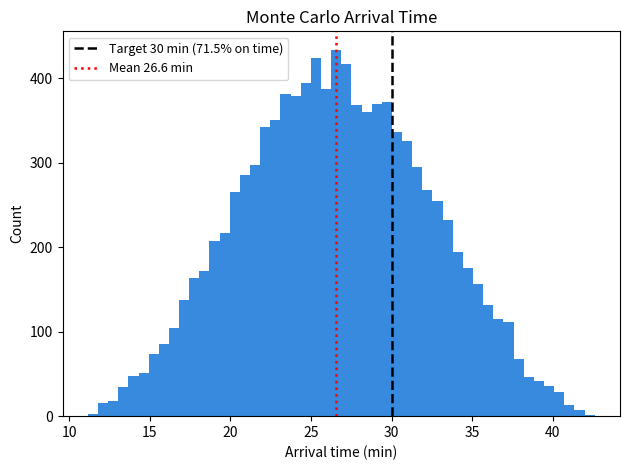

Write the Python code that produced this figure.
import random
import matplotlib.pyplot as plt

N = 10_000
TARGET = 30

results = []
for _ in range(N):
    base    = random.uniform(10, 20)
    traffic = random.uniform(0, 15)
    stop    = random.uniform(0, 8)
    results.append(base + traffic + stop)

on_time = sum(1 for t in results if t <= TARGET)
prob = on_time / N * 100
mean = sum(results) / N

print(f"Mean arrival : {mean:.1f} min")
print(f"P(≤ {TARGET} min)  : {prob:.1f}%")
print(f"Verdict      : {'✓ On time' if prob >= 50 else '✗ Late'}")

fig, ax = plt.subplots()
ax.hist(results, bins=50, color="#378add", edgecolor="none")
ax.axvline(x=TARGET, color="black", linestyle="--", linewidth=1.8, label=f"Target {TARGET} min ({prob:.1f}% on time)")
ax.axvline(x=mean,   color="red",   linestyle=":",  linewidth=1.8, label=f"Mean {mean:.1f} min")
ax.set_xlabel("Arrival time (min)")
ax.set_ylabel("Count")
ax.set_title("Monte Carlo Arrival Time")
ax.legend(loc="upper left", fontsize=9)
plt.tight_layout()
plt.savefig("monte_carlo_arrival.png", dpi=150)
plt.show()
